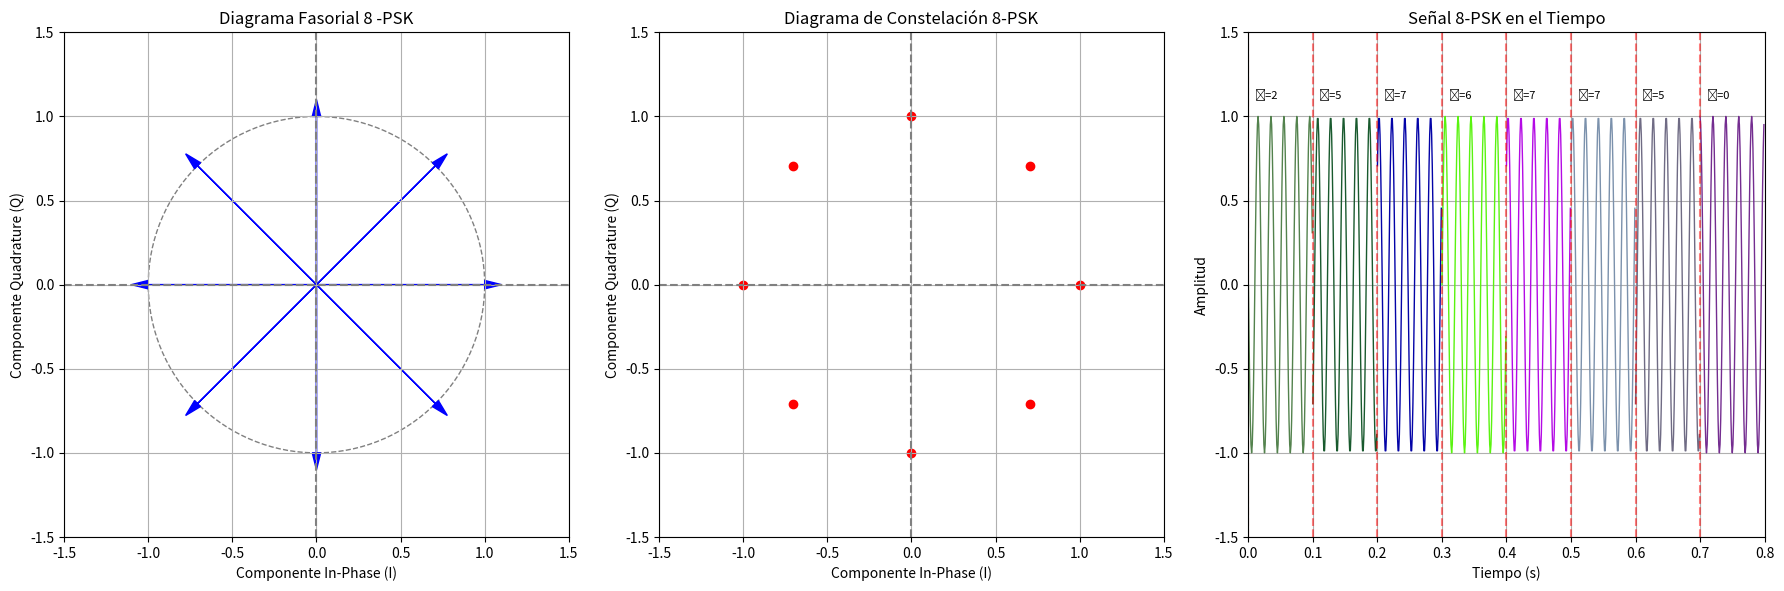

Recreate this plot in Python.
import numpy as np
import matplotlib.pyplot as plt
import random
import pandas as pd

# Parámetros de la modulación
M = 8  # Orden de la modulación PSK (16-PSK)
num_symbols = 8  # Número de símbolos a generar
sps = 100       # Muestras por símbolo
fs = 1000       # Frecuencia de muestreo (Hz)
fc = 50         # Frecuencia de la portadora (Hz)

# Generar datos aleatorios
data = np.random.randint(0, M, num_symbols)

# Modulación 16-PSK - Ángulos de cada símbolo
theta = 2 * np.pi * data / M

# Crear señal modulada en el tiempo
t = np.linspace(0, num_symbols * sps/fs, num_symbols * sps, endpoint=False)
signal = np.cos(2 * np.pi * fc * t + np.repeat(theta, sps))

# Crear figura con subplots
plt.figure(figsize=(18, 6))

# 1. Diagrama Fasorial
plt.subplot(1, 3, 1)
plt.title(f'Diagrama Fasorial {M} -PSK')
circle = plt.Circle((0, 0), 1, fill=False, color='gray', linestyle='--')
plt.gca().add_patch(circle)
plt.axhline(0, color='gray', linestyle='--')
plt.axvline(0, color='gray', linestyle='--')
constellation = np.exp(1j * 2 * np.pi * np.arange(M) / M)
for point in constellation:
    plt.arrow(0, 0, point.real, point.imag, 
              head_width=0.05, head_length=0.1, fc='blue', ec='blue')
plt.xlim(-1.5, 1.5)
plt.ylim(-1.5, 1.5)
plt.grid(True)
plt.xlabel('Componente In-Phase (I)')
plt.ylabel('Componente Quadrature (Q)')
plt.gca().set_aspect('equal', adjustable='box')

# 2. Diagrama de Constelación
plt.subplot(1, 3, 2)
plt.title(f'Diagrama de Constelación {M}-PSK')
plt.scatter(constellation.real, constellation.imag, color='red', marker='o')
plt.axhline(0, color='gray', linestyle='--')
plt.axvline(0, color='gray', linestyle='--')
plt.grid(True)
plt.xlim(-1.5, 1.5)
plt.ylim(-1.5, 1.5)
plt.xlabel('Componente In-Phase (I)')
plt.ylabel('Componente Quadrature (Q)')
plt.gca().set_aspect('equal', adjustable='box')

# 3. Señal 16-PSK en el tiempo con colores randomizados por símbolo
plt.subplot(1, 3, 3)
plt.title(f'Señal {M}-PSK en el Tiempo')
for i in range(num_symbols):
    start = i * sps
    end = (i + 1) * sps
    color = np.random.rand(3,)  # Color aleatorio RGB
    plt.plot(t[start:end], signal[start:end], color=color, linewidth=1)
    start_time = i * sps/fs
    plt.axvline(x=start_time, color='r', linestyle='--', alpha=0.5)
    plt.text(start_time + 0.01, 1.1, f'ϕ={data[i]}', fontsize=8)

plt.xlabel('Tiempo (s)')
plt.ylabel('Amplitud')
plt.grid(True)
plt.ylim(-1.5, 1.5)
plt.xlim(0, num_symbols * sps/fs)

plt.tight_layout()
plt.show()



# Parámetros
M = 16  # Número de fases en PSK

# Coordenadas de la constelación (valores unitarios en el plano complejo)
constellation = np.exp(1j * 2 * np.pi * np.arange(M) / M)

# Crear tabla de verdad con símbolo binario, ángulo en radianes y grados
truth_table = []

for i in range(M):
    bits = f'{i:04b}'  # Conversión a binario de 4 bits
    angle_rad = np.angle(constellation[i])
    angle_deg = np.degrees(angle_rad)
    x = np.real(constellation[i])
    y = np.imag(constellation[i])
    truth_table.append((bits, round(angle_rad, 4), round(angle_deg, 1), round(x, 4), round(y, 4)))

# Crear DataFrame
df_truth = pd.DataFrame(truth_table, columns=["Símbolo (bin)", "Ángulo (rad)", "Ángulo (°)", "I (cos)", "Q (sen)"])

# Mostrar la tabla con print
df_truth.head(16)

print(df_truth)

